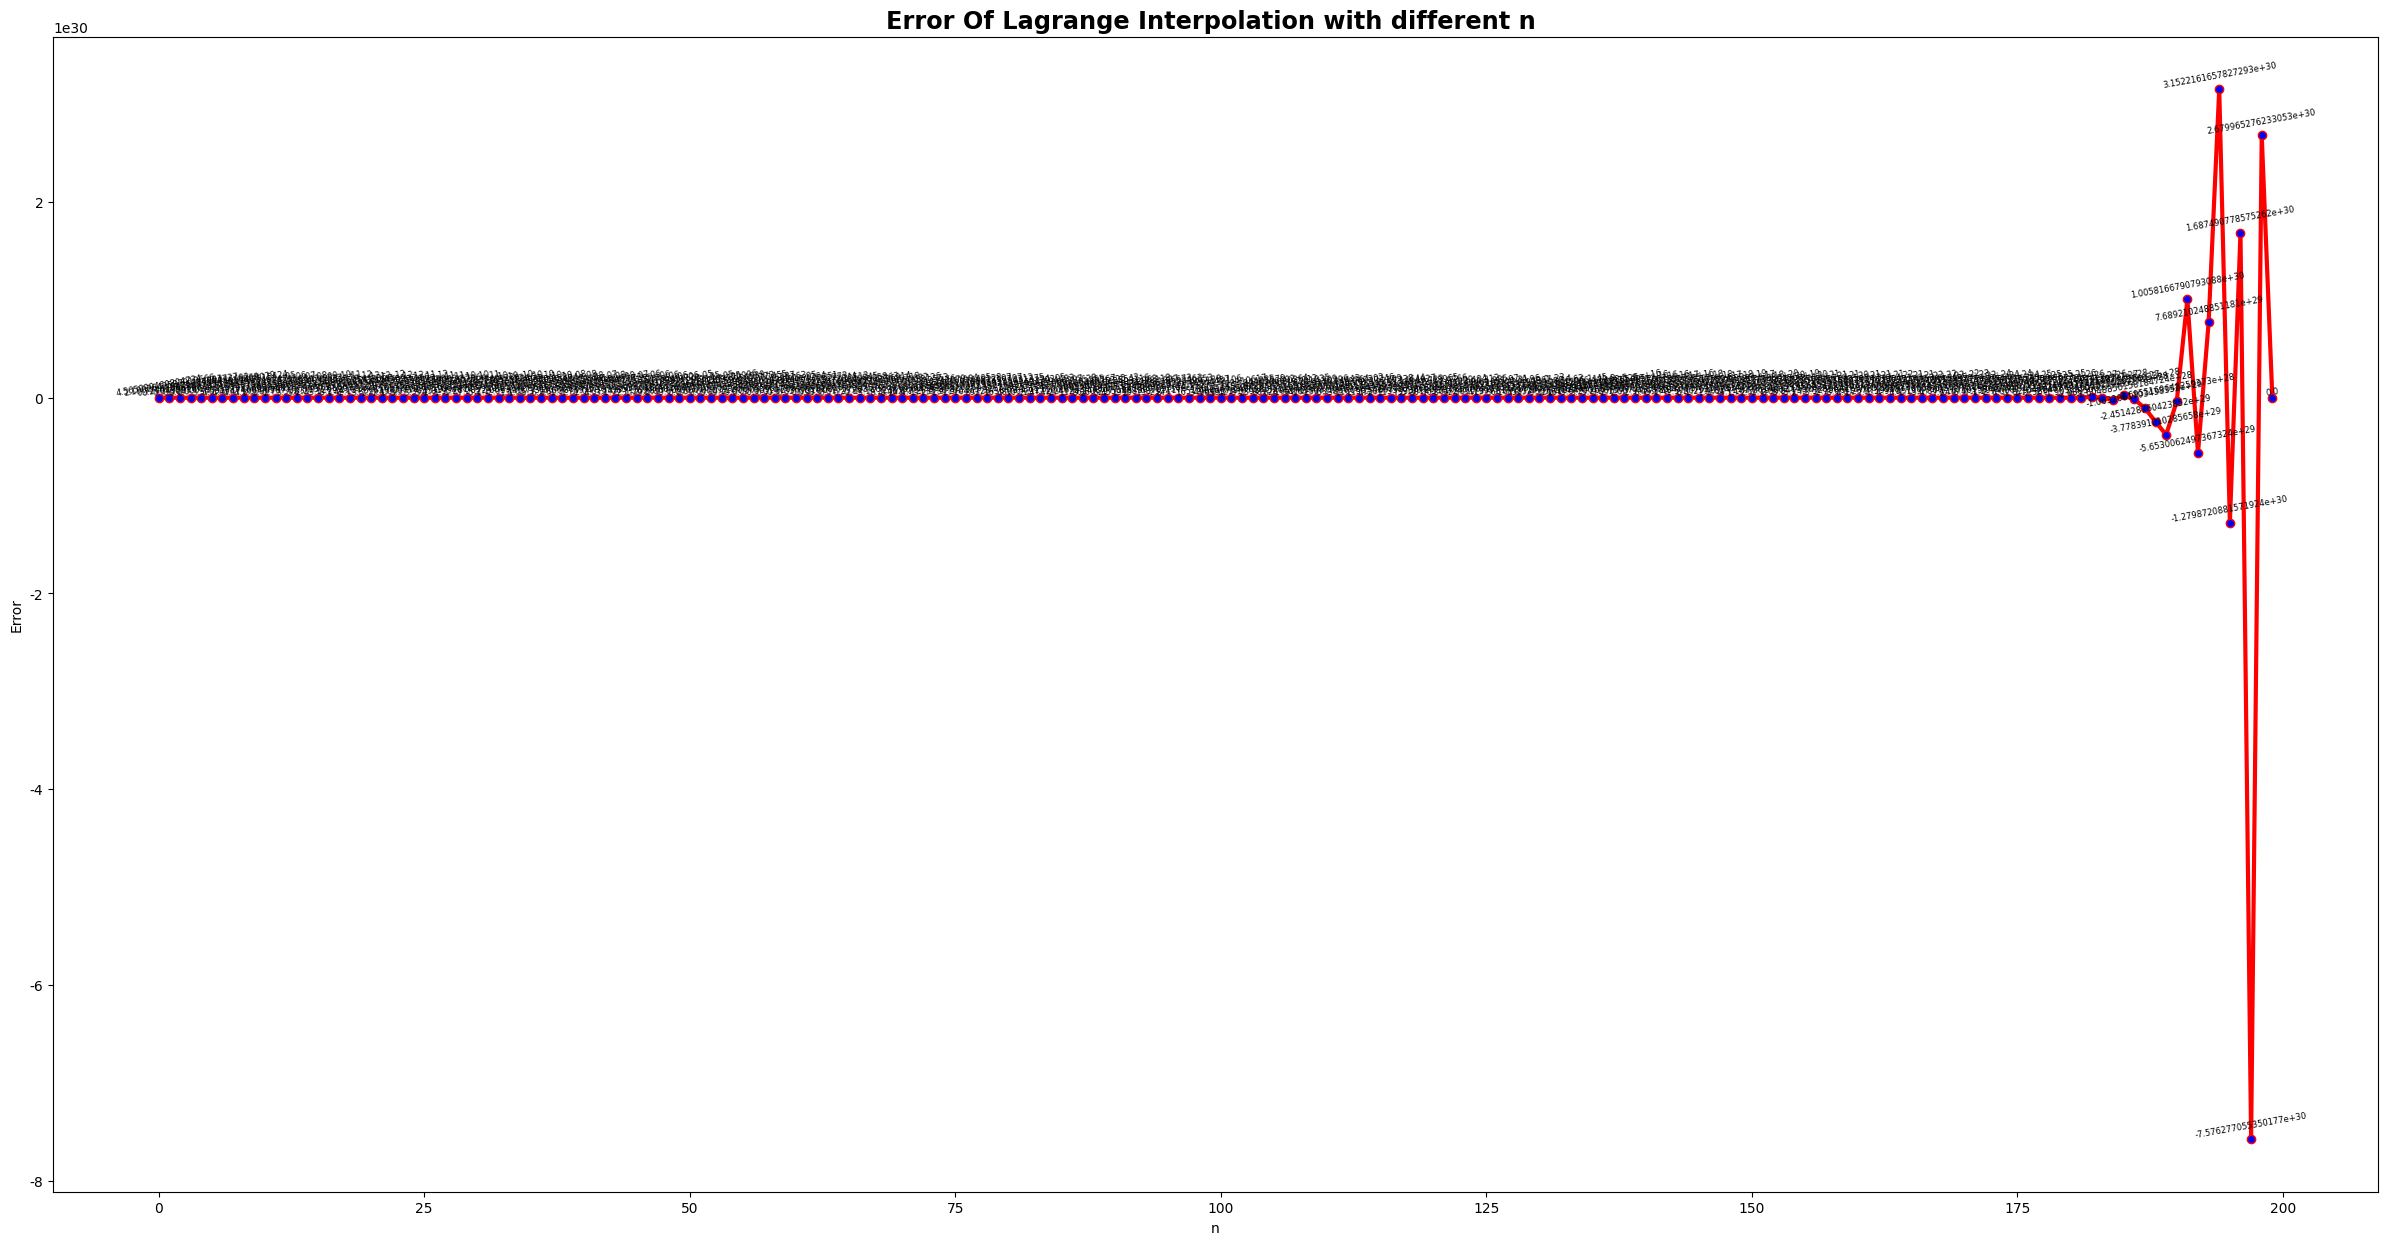

The matplotlib source for this figure:
 #exp(x)在[0，4]的n阶多项式插值及误差
import math
import numpy as np
import matplotlib.pyplot as plt

def truev(x): 
    a=np.exp(x)
    return a

#计算n+1个真值
def truex(x0,xn,n):
    v = np.zeros((n+1,2))#开辟一个数组存x以及对应的y值
    h = (xn-x0)/n#步长
    for i in range(n+1):
        v[i][0]= x0+(h * i)
        v[i][1]=truev(v[i][0])
    return v;

def truearrayx(x0,xn):
    h=0.001;
    o=int((xn-x0)/h)
    m = np.zeros((o,2))
    s = np.zeros(o)
    z = np.zeros(o)
    #print(m);#开辟一个数组存x以及对应的y值
    for i in range(o):
        s[i]= x0+(h * i)
            #print(x[i])
        z[i]=truev(s[i]) 
    return s,z

def Lagrangev(x0,xn,arr,n,t):#输入值：存放真值的数组、插值次数；输出值：函数结果
    p=0
    l=np.zeros(n+1)
    d=np.zeros(n+1)
    if (((t-x0)*n)%(xn-x0)==0 ):#取端点值得真值
        t=int(((t-x0)*n)/(xn-x0))
        print(t)
        p=arr[t][1]
    else:
        for j in range(n+1):
            l[j]=arr[j][1]
            for k in range(n+1):
                if(arr[j][0]-arr[k][0]==0):
                    d[k]=1
                    l[j]=l[j]
                else:
                    d[k]=arr[j][0]-arr[k][0]
                    l[j]=l[j]*(t-arr[k][0])/(d[k])
        for j in range(n+1):
            p=p+l[j]#求和
    return p



def lagrangarrayx(x0,xn,arr,n):
    g = np.zeros(n+1)
    f = np.zeros(n+1)
    h=(xn-x0)/n
    for i in range(n+1):
        g[i]= x0+(h * i)
        f[i]=Lagrangev(x0,xn,arr,n,g[i])
    return g,f


def errorx(x0,xn,n,x):#输入起始值；终值；插值次数；x值
    b=truex(x0,xn,n)
    a=Lagrangev(x0,xn,b,n,x)
    c=truev(x)
    errorv=a-c
    return errorv


#画图：误差曲线;问题，x应该取何值？将x轴离散化求值，而且要把error为0的点避开
def errorarrayx(x0,xn,n):
    h=(xn-x0)/n
    u = np.zeros(n+1)
    r = np.zeros(n+1)
    for i in range(n+1):
        u[i]= x0+(h * i)
        r[i]=errorx(x0,xn,n+1,u[i])
    return u,r

def errorarrayn(x0,xn,x,n):
    #t = np.zeros(n+1)
    ss = np.zeros(n+1)
    for i in range(n+1):
        ss[i]=errorx(x0,xn,i+1,x)
    return ss

x0=0;xn=4;n1=8;n=4;h=(xn-x0)/n
'''
e=truex(x0,xn,n)
e1=truex(x0,xn,n1)
(a,b)=truearrayx(x0,xn)
(c,d)=lagrangarrayx(x0,xn,e,n)
(c1,d1)=lagrangarrayx(x0,xn,e1,n1)
fig = plt.figure(num=1, figsize=(30, 15),dpi=150) 

plt.rcParams['font.sans-serif']=['SimHei']
plt.rcParams['axes.unicode_minus'] = False#设置汉语显示
plt.plot(a,b, label='true values', linewidth=4, color='fuchsia')
plt.plot(c,d, label='n=4 Lagrange interpolation', linewidth=3, color='lawngreen', marker='o',
         markerfacecolor='beige', markersize=6)
plt.plot(c1,d1, label='n=8 Lagrange interpolation', linewidth=3, color='cyan', marker='o',
         markerfacecolor='coral', markersize=6)

for x, y in zip(c, d):
    plt.text(x, y, y, ha='center', va='bottom', fontsize=10,rotation=5)
for x1, y1 in zip(c1, d1):
    plt.text(x1, y1, y1, ha='center', va='bottom', fontsize=10,rotation=5)
plt.legend(loc="upper left",fontsize="large")
plt.xlabel("x")
plt.ylabel("Values")

plt.title('Result Of Lagrange Interpolation ',fontsize='xx-large',fontweight='black')
plt.show()
'''
#误差曲线
fig = plt.figure(num=1, figsize=(30, 15),dpi=150)
#(a,b)=errorarrayx(0,4,8)
b=errorarrayn(0,4,3.88,199)#输入n取值的最大值
plt.rcParams['font.sans-serif']=['SimHei']
plt.rcParams['axes.unicode_minus'] = False#设置汉语显示
# plt.plot(a,b, label=' error of n=20 Lagrange interpolation',  linewidth=3, color='red', marker='o',
#          markerfacecolor='blue', markersize=6)
# for x, y in zip(a,b):
#     plt.text(x, y, y, ha='center', va='bottom', fontsize=6)
# plt.xlabel("x")
# plt.ylabel("Error")

# plt.title('Error Of Lagrange Interpolation with different x ',fontsize='xx-large',fontweight='black')
plt.plot(range(200),b, label=' error of n=20 Lagrange interpolation',  linewidth=3, color='red', marker='o',
         markerfacecolor='blue', markersize=6)
for x, y in zip(range(200),b):
    plt.text(x, y, y, ha='center', va='bottom', fontsize=6,rotation=10)
plt.xlabel("n")
plt.ylabel("Error")

plt.title('Error Of Lagrange Interpolation with different n ',fontsize='xx-large',fontweight='black')
plt.show()